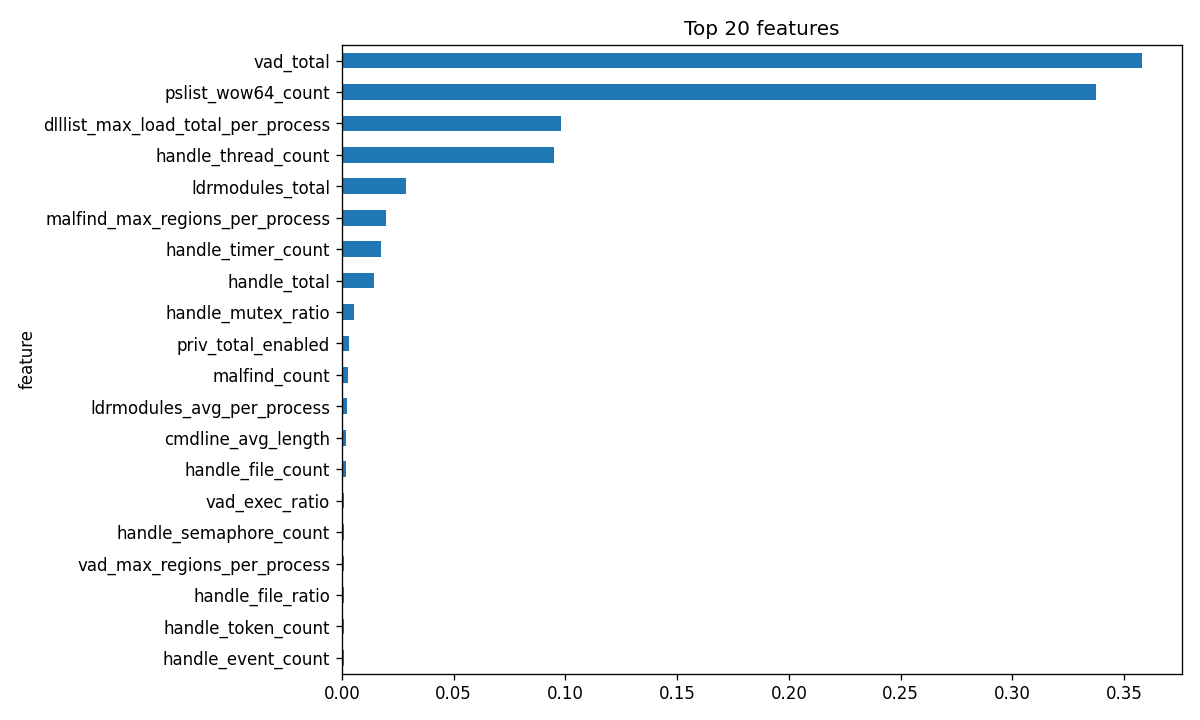

Data behind this chart, as committed beside it:
feature, importance
vad_total, 0.358
pslist_wow64_count, 0.3372
dlllist_max_load_total_per_process, 0.09798
handle_thread_count, 0.09489
ldrmodules_total, 0.02862
malfind_max_regions_per_process, 0.01966
handle_timer_count, 0.01729
handle_total, 0.01452
handle_mutex_ratio, 0.00552
priv_total_enabled, 0.003004
malfind_count, 0.002584
ldrmodules_avg_per_process, 0.002127
cmdline_avg_length, 0.001934
handle_file_count, 0.001625
vad_exec_ratio, 0.001147
handle_semaphore_count, 0.0009613
vad_max_regions_per_process, 0.0009606
handle_file_ratio, 0.0009489
handle_token_count, 0.0008817
handle_event_count, 0.0008713
svcscan_stopped, 0.0008367
ldrmodules_not_in_load, 0.0007108
handle_registry_count, 0.0005951
ldrmodules_not_in_mem, 0.0005564
handle_avg_per_process, 0.0005453
dlllist_unusual_path_hit_count, 0.0005274
malfind_private, 0.0005257
ldrmodules_suspicious_path_ratio, 0.0005068
dlllist_total, 0.0004859
dlllist_unusual_path_ratio, 0.0004203
psscan_count, 0.0004092
vad_private_ratio, 0.000354
dlllist_avg_per_process, 0.0003271
filescan_total, 0.0003077
dlllist_avg_load_total_per_process, 0.0001978
pslist_avg_children, 0.0001966
hidden_process_count, 0.0001842
dlllist_unique_dlls, 0.0001477
vad_avg_regions_per_process, 0.0001406
malfind_private_exec, 0.0001363
dlllist_avg_max_loadcount_per_process, 0.000132
dlllist_crypto_ratio, 0.000129
cmdline_unusual_dir_ratio, 0.0001016
handle_mutex_count, 9.051723632062843e-05
malfind_avg_regions_per_process, 7.847497515682448e-05
handle_process_count, 7.435130306492631e-05
malfind_pid_count, 7.151624925331142e-05
handle_registry_ratio, 7.136974644378502e-05
pslist_avg_threads, 6.960903006250212e-05
cmdline_unusual_dir_count, 5.891184763781544e-05
handle_directory_count, 5.7894673366869606e-05
dlllist_non_system, 3.7093473072158424e-05
cmdline_with_args, 3.643590454344547e-05
cmdline_max_length, 3.4444013319193605e-05
handle_section_count, 2.464513874391145e-05
vad_rwx_pid_count, 2.290737198052438e-05
pslist_count, 2.2386154273520196e-05
vad_private_region_count, 2.067723837315457e-05
vad_private_pid_count, 1.6518167287348677e-05
dlllist_unusual_path_pid_count, 9.48206320567797e-06
... 28 more rows
